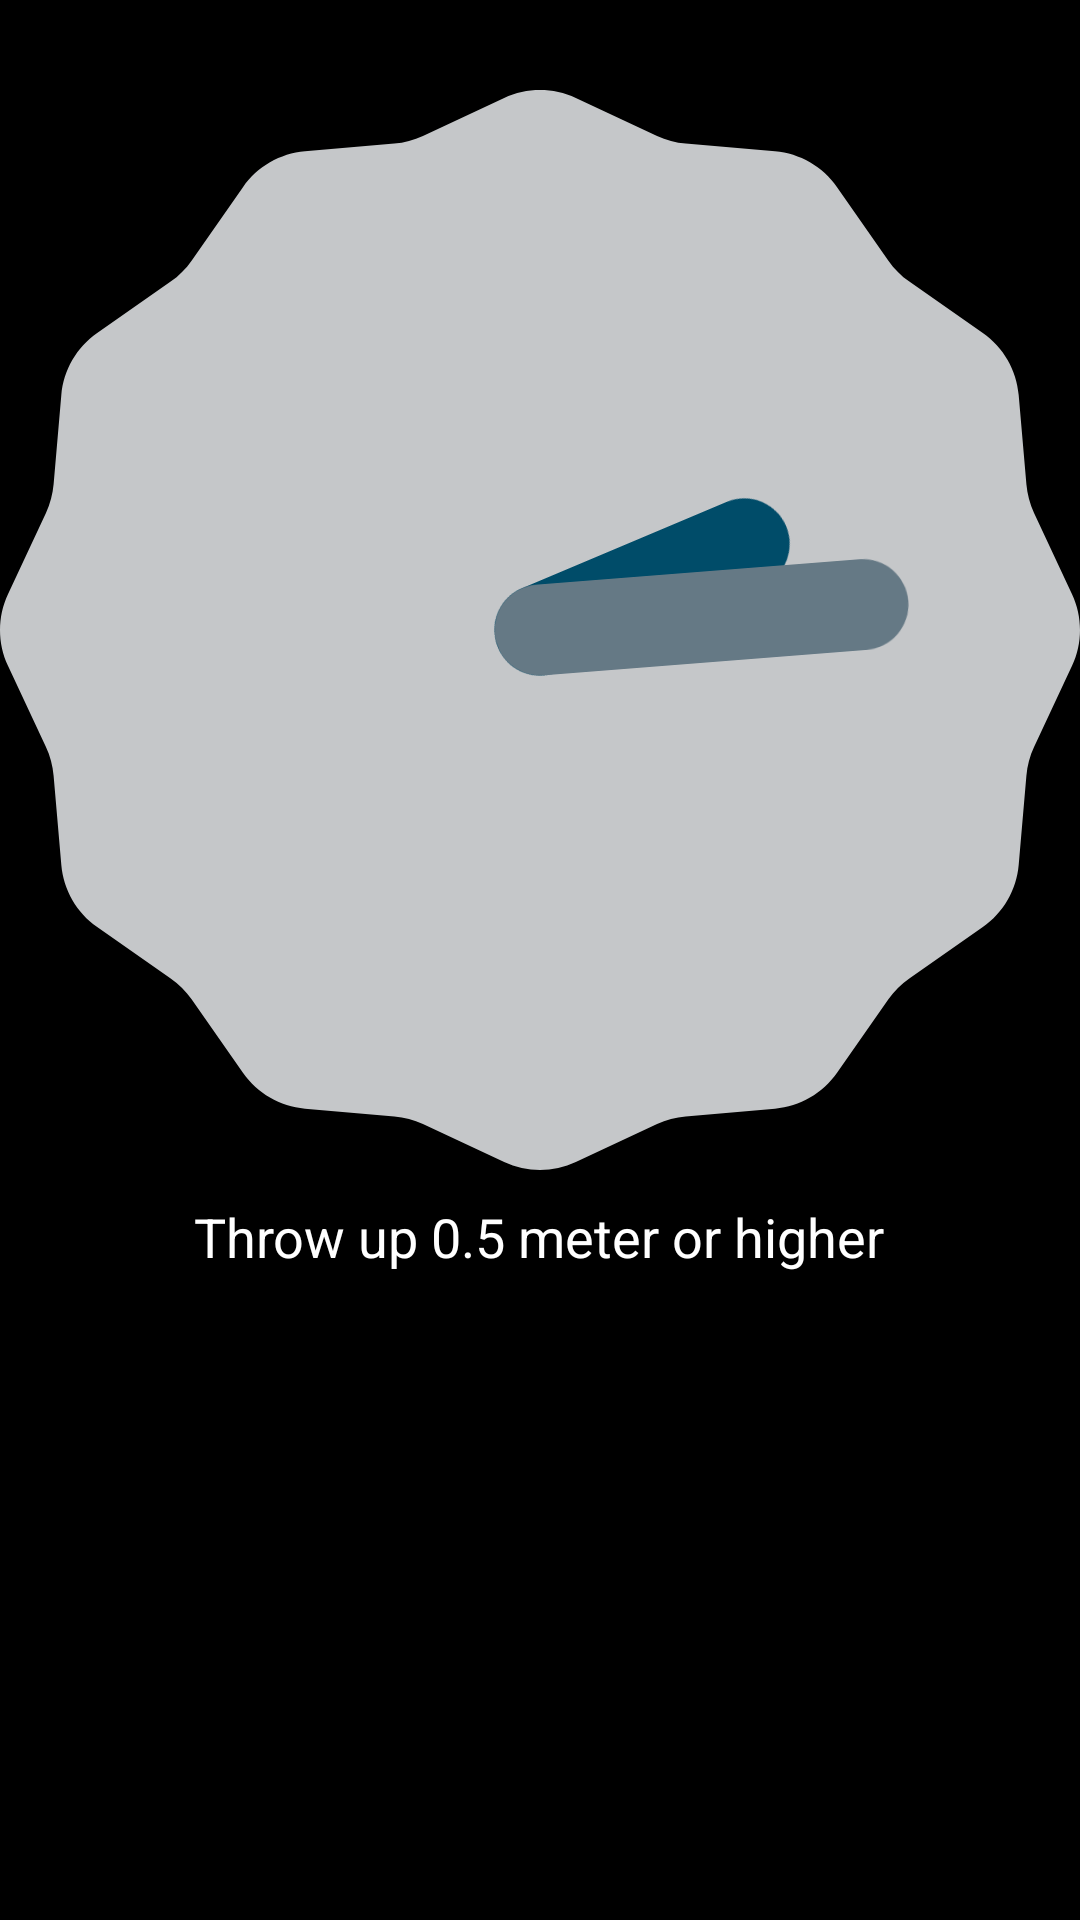

Here is an Android app screen rendered from its layout file. Give the layout XML and the strings, colors and styles it references.
<!-- AndroidManifest.xml: activity theme android:Theme.NoTitleBar.Fullscreen -->
<!-- res/layout/activity_lockscreen_alarm.xml -->
<RelativeLayout xmlns:android="http://schemas.android.com/apk/res/android"
    xmlns:tools="http://schemas.android.com/tools"
    android:layout_width="match_parent"
    android:layout_height="match_parent"
    android:background="#000000"
    tools:context="com.trollalarm.app.LockscreenAlarm">

    

    


    <AnalogClock
        android:layout_width="wrap_content"
        android:layout_height="wrap_content"
        android:id="@+id/analogClock_lockscreen"
        android:layout_centerHorizontal="true"
        android:layout_marginTop="30dp" />

    <TextView
        android:layout_width="wrap_content"
        android:layout_height="wrap_content"
        android:textAppearance="?android:attr/textAppearanceMedium"
        android:text="Throw up 0.5 meter or higher"
        android:id="@+id/textView_lockscreen_instruction"
        android:layout_below="@+id/analogClock_lockscreen"
        android:layout_centerHorizontal="true"
        android:layout_marginTop="10dp" />

    <LinearLayout
        android:layout_width="fill_parent"
        android:layout_height="fill_parent"
        android:name="android.app.Fragment"
        android:id="@+id/fragment_lockscreen"
        android:layout_below="@+id/textView_lockscreen_instruction"
        android:layout_centerHorizontal="true"
        android:layout_margin="30dp" >

        </LinearLayout>

</RelativeLayout>
<!-- resources referenced by this layout -->
<resources>

</resources>
